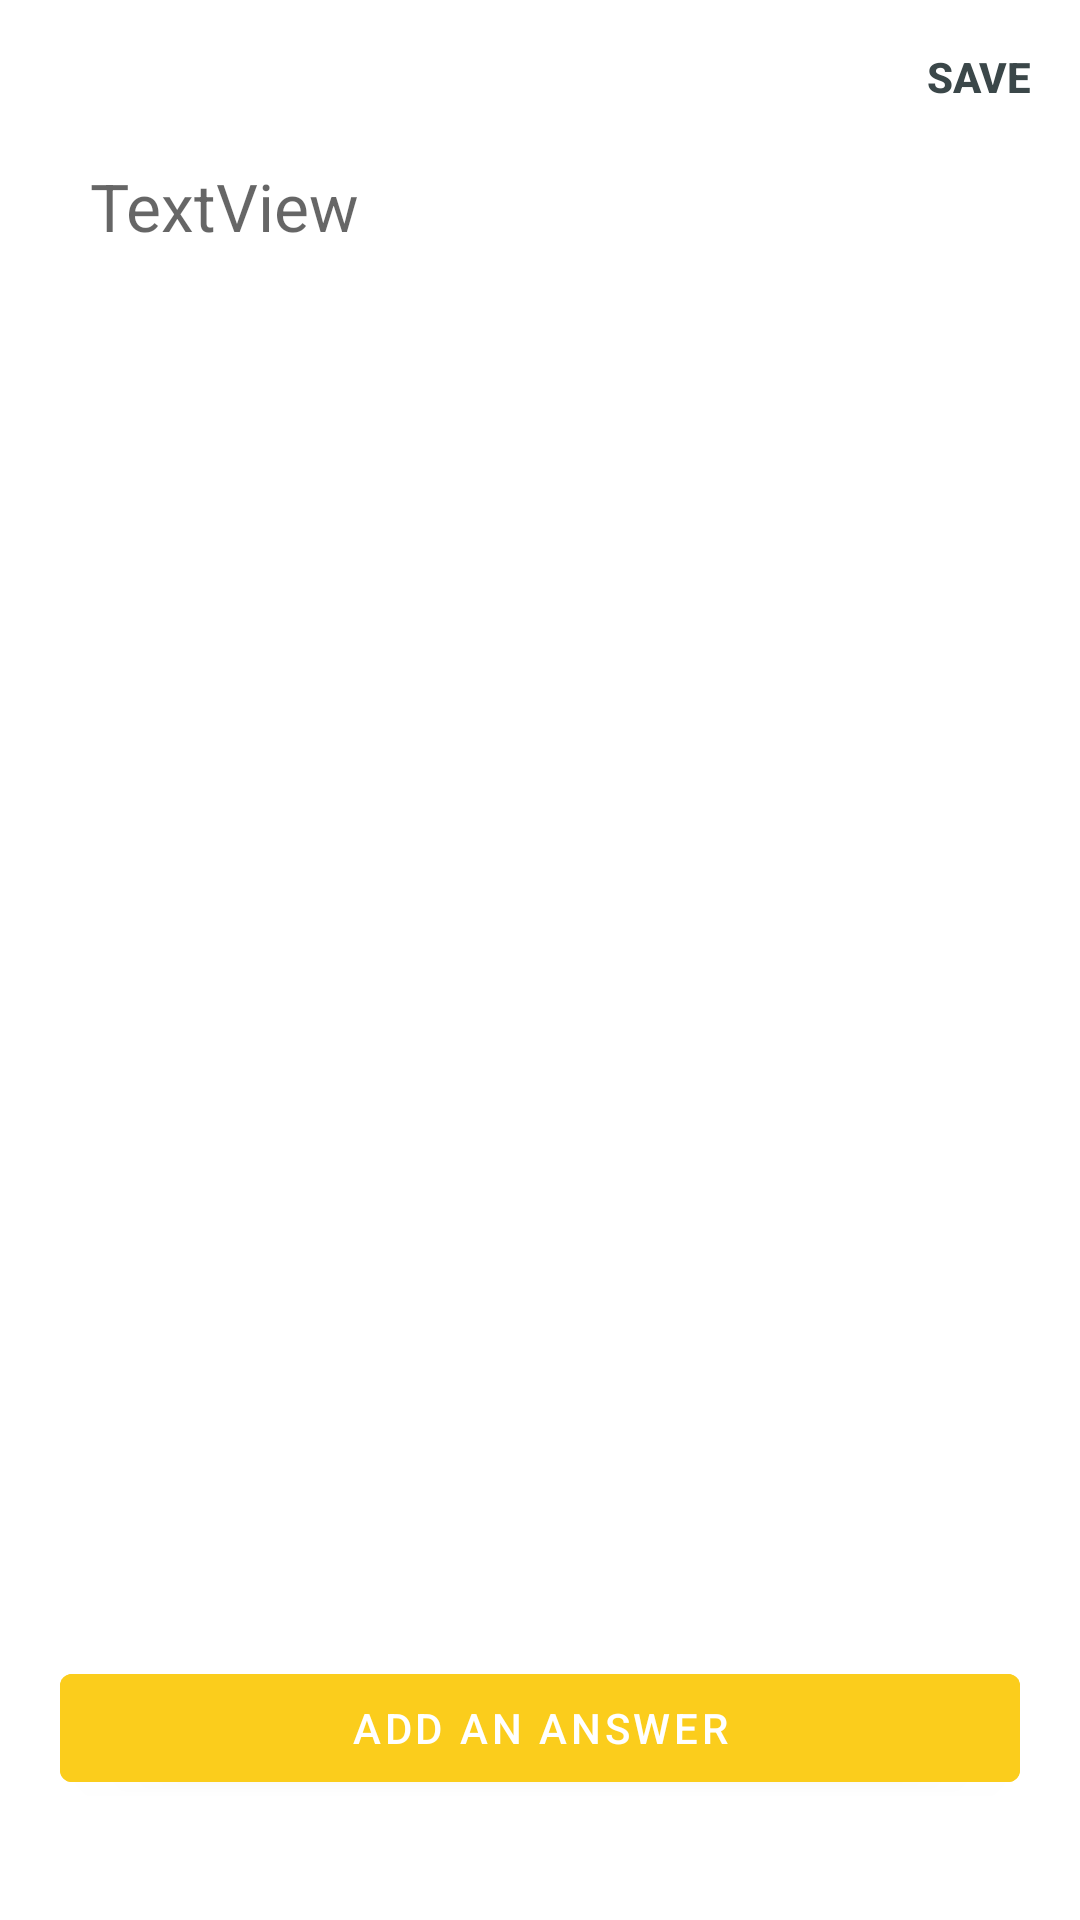

The Android layout XML behind this screen, and the referenced resources:
<!-- AndroidManifest.xml: activity theme Theme.WhiteStatusBar.NoActionBar -->
<!-- res/layout/activity_add_question.xml -->
<?xml version="1.0" encoding="utf-8"?>
<androidx.constraintlayout.widget.ConstraintLayout xmlns:android="http://schemas.android.com/apk/res/android"
    xmlns:app="http://schemas.android.com/apk/res-auto"
    xmlns:tools="http://schemas.android.com/tools"
    android:layout_width="match_parent"
    android:layout_height="match_parent"
    tools:context=".quizzes.AddQuestionActivity">

    <EditText
        android:id="@+id/edit_title_question"
        android:layout_width="match_parent"
        android:layout_height="wrap_content"
        android:layout_marginStart="30dp"
        android:layout_marginTop="54dp"
        android:layout_marginEnd="30dp"
        android:background="@android:color/transparent"
        android:hint="TextView"
        android:inputType="text"
        android:textAppearance="@style/TextAppearance.AppCompat.Large"
        app:layout_constraintEnd_toEndOf="parent"
        app:layout_constraintStart_toStartOf="parent"
        app:layout_constraintTop_toTopOf="parent" />

    <androidx.recyclerview.widget.RecyclerView
        android:id="@+id/answer_recycler"
        android:layout_width="match_parent"
        android:layout_height="0dp"
        android:layout_marginTop="4dp"
        app:layout_constraintBottom_toTopOf="@+id/add_answer_button"
        app:layout_constraintEnd_toEndOf="parent"
        app:layout_constraintStart_toStartOf="parent"
        app:layout_constraintTop_toBottomOf="@+id/edit_title_question" />

    <Button
        android:id="@+id/add_answer_button"
        android:layout_width="match_parent"
        android:layout_height="wrap_content"
        android:layout_marginStart="20dp"
        android:layout_marginEnd="20dp"
        android:layout_marginBottom="40dp"
        android:backgroundTint="@color/yellow"
        android:text="@string/addAnswerButton"
        app:layout_constraintBottom_toBottomOf="parent"
        app:layout_constraintEnd_toEndOf="parent"
        app:layout_constraintStart_toStartOf="parent" />

    <ImageView
        android:id="@+id/new_quiz_back_button"
        android:layout_width="wrap_content"
        android:layout_height="wrap_content"
        android:layout_marginStart="16dp"
        android:layout_marginTop="16dp"
        app:layout_constraintStart_toStartOf="parent"
        app:layout_constraintTop_toTopOf="parent"
        app:srcCompat="@drawable/black_arrow_back_24" />

    <TextView
        android:id="@+id/question_save_button"
        android:layout_width="wrap_content"
        android:layout_height="wrap_content"
        android:layout_marginTop="16dp"
        android:layout_marginEnd="16dp"
        android:text="@string/saveString"
        android:textAllCaps="true"
        android:textAppearance="@style/TextAppearance.AppCompat.Body2"
        android:textColor="@color/dark_color"
        android:textStyle="bold"
        app:layout_constraintEnd_toEndOf="parent"
        app:layout_constraintTop_toTopOf="parent" />

</androidx.constraintlayout.widget.ConstraintLayout>
<!-- resources referenced by this layout -->
<resources>
  <color name="dark_color">#3B4749</color>
  <color name="yellow">#FBCD1C</color>
  <string name="addAnswerButton">Add an answer</string>
  <string name="saveString">Save</string>
  
      /--- MAIN PAGE STRINGS --/
  <style name="Theme.WhiteStatusBar.NoActionBar" parent="Theme.MaterialComponents.DayNight.NoActionBar">
          
          <item name="colorPrimary">@color/yellow</item>
          <item name="colorPrimaryVariant">@color/purple_700</item>
          <item name="colorOnPrimary">@color/white</item>
          
          <item name="colorSecondary">@color/teal_200</item>
          <item name="colorSecondaryVariant">@color/teal_700</item>
          <item name="colorOnSecondary">@color/black</item>
          
          <item name="android:statusBarColor">@color/white</item>
          <item name="android:windowLightStatusBar">true</item>
          
      </style>
  <color name="purple_700">#FF3700B3</color>
  <color name="white">#FFFFFFFF</color>
  <color name="teal_200">#FF03DAC5</color>
  <color name="teal_700">#FF018786</color>
  <color name="black">#FF000000</color>
</resources>
